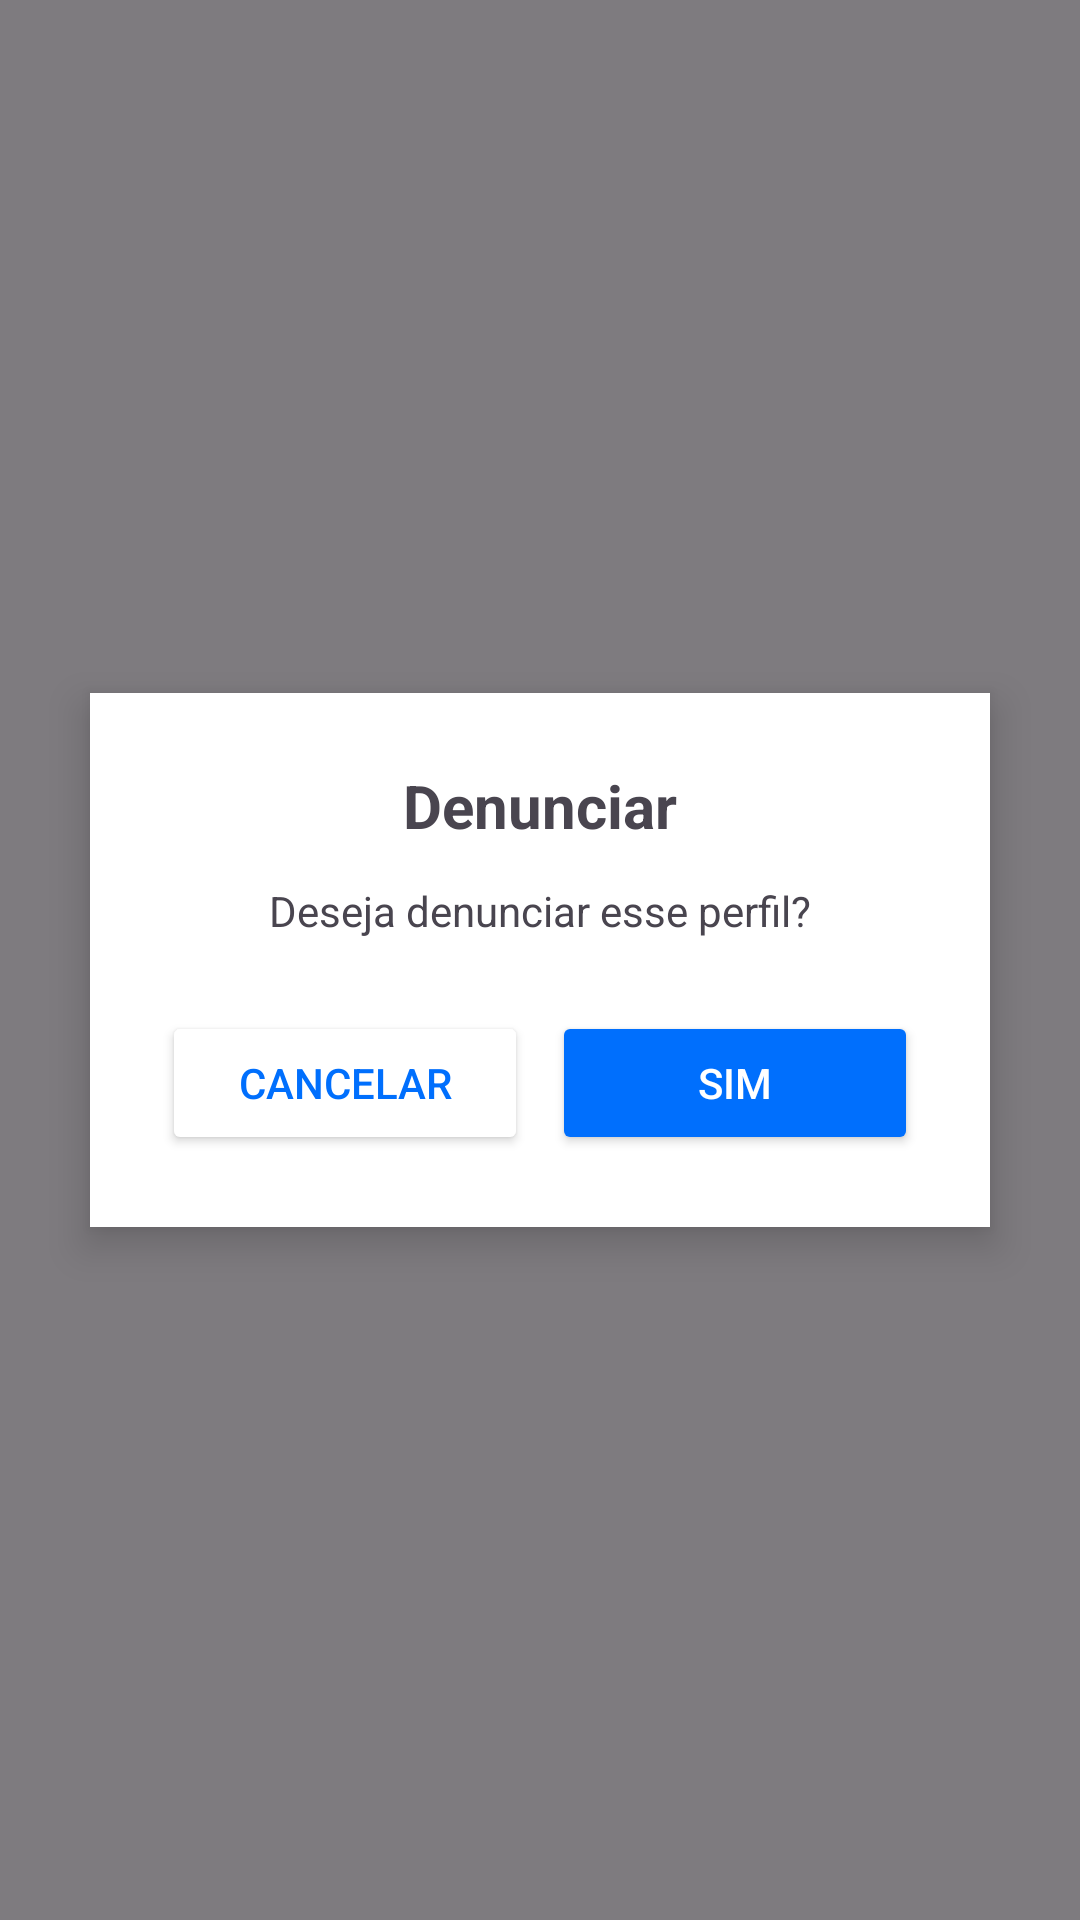

Reconstruct the res/layout file that produces this screen, plus the resources it refers to.
<!-- AndroidManifest.xml: application theme Theme.RoutePiresFront -->
<!-- res/layout/dialog_denuncia.xml -->
<?xml version="1.0" encoding="utf-8"?>
    <LinearLayout xmlns:android="http://schemas.android.com/apk/res/android"
        android:orientation="vertical"
        android:gravity="center"
        android:background="#80000000"
        android:layout_width="match_parent"
        android:layout_height="match_parent">

    <LinearLayout
    android:orientation="vertical"
    android:background="@android:color/white"
    android:padding="24dp"
    android:elevation="8dp"
    android:layout_width="300dp"
    android:layout_height="wrap_content"
    android:layout_gravity="center"
    android:layout_margin="16dp"
    android:backgroundTint="@android:color/white"
    android:clipToOutline="true">

    <TextView
        android:id="@+id/tituloConfirmacao"
        android:text="Denunciar"
        android:textStyle="bold"
        android:textSize="20sp"
        android:gravity="center"
        android:layout_width="match_parent"
        android:layout_height="wrap_content"/>

    <TextView
        android:layout_width="match_parent"
        android:layout_height="wrap_content"
        android:text="Deseja denunciar esse perfil?"
        android:gravity="center"
        android:layout_marginTop="12dp"
        android:layout_marginBottom="24dp"/>

    <LinearLayout
        android:orientation="horizontal"
        android:gravity="center"
        android:layout_width="match_parent"
        android:layout_height="wrap_content">

        <Button
            android:id="@+id/btnCancelar"
            android:text="Cancelar"
            android:layout_width="0dp"
            android:layout_height="wrap_content"
            android:layout_weight="1"
            android:backgroundTint="@android:color/white"
            android:textColor="@color/blue"/>

        <Button
            android:id="@+id/btnConfirmar"
            android:text="Sim"
            android:layout_width="0dp"
            android:layout_height="wrap_content"
            android:layout_weight="1"
            android:backgroundTint="@color/blue"
            android:textColor="@android:color/white"
            android:layout_marginStart="8dp"/>
    </LinearLayout>
    </LinearLayout>
</LinearLayout>
<!-- resources referenced by this layout -->
<resources>
  <color name="blue">#006FFD</color>
  <style name="Theme.RoutePiresFront" parent="Base.Theme.RoutePiresFront" />
  <style name="Base.Theme.RoutePiresFront" parent="Theme.Material3.DayNight.NoActionBar">
          
          
      </style>
</resources>
